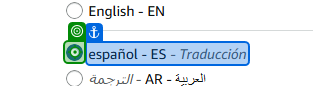
Task: Bot que, teniendo un archivo de entrada en formato Excel, es capaz
de realizar el procesamiento de datos según el estándar esperado.
Workflow: InitAmazonWeb

Step 1: click on the text in window 'Cambiar configuración de idioma y moneda' (chrome.exe)

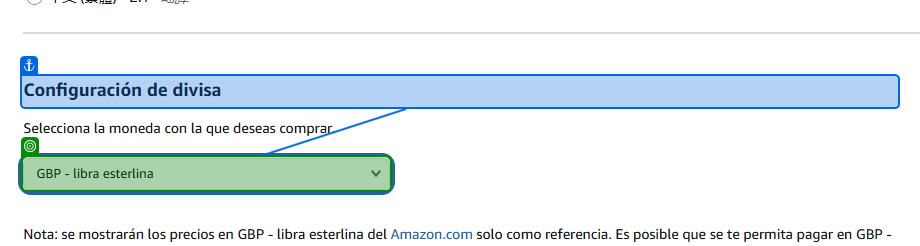
Step 2: select "CLP - peso chileno" in the element in window 'Cambiar configuración de idioma y moneda' (chrome.exe)
